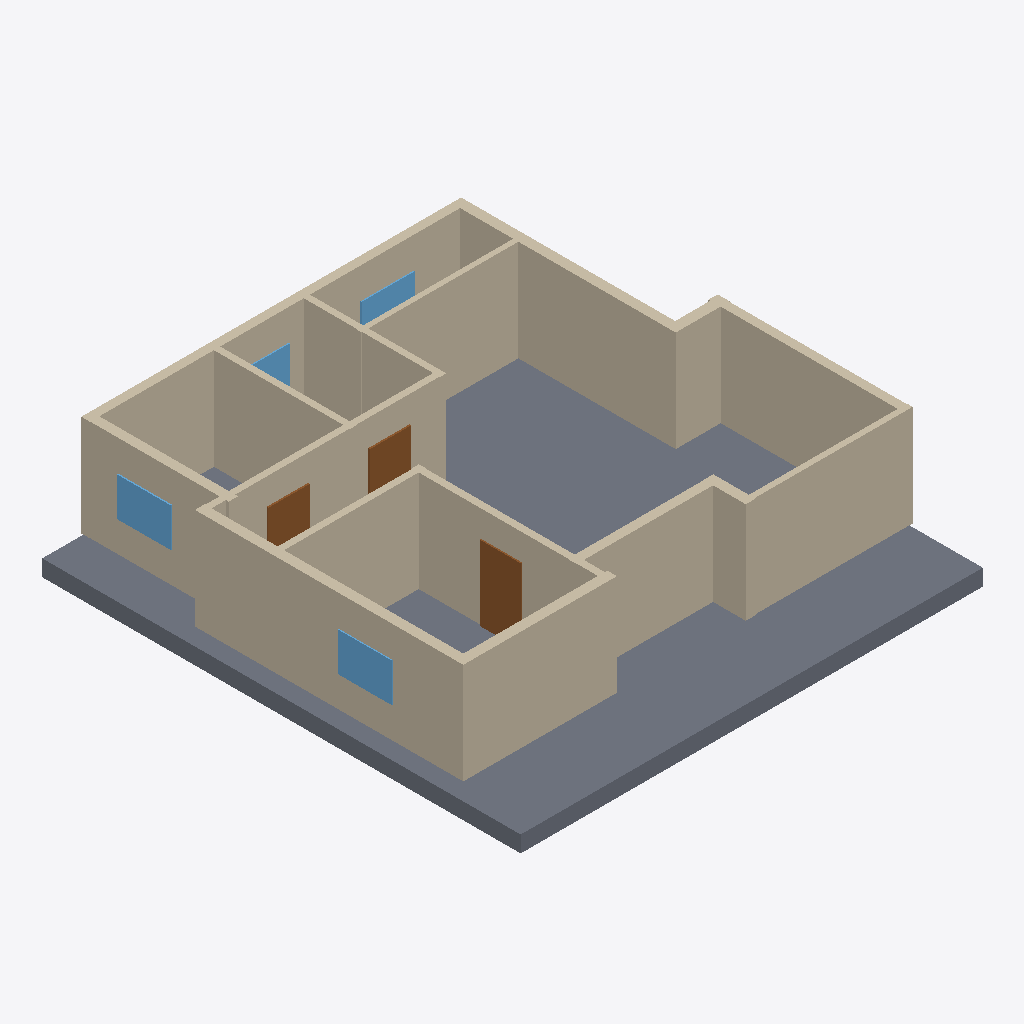
Isometric view of an IFC building model (IFC-SPF (STEP), schema IFC4, length unit millimetre), seen from the south-west, elements coloured by IFC class: 16 walls (beige), 4 windows (light blue), 3 doors (brown), 1 slab (grey).
Extent 13.4 m × 13.9 m × 3.4 m (x, y, z). Elements (27): 16 IfcWall, 6 IfcDoor, 4 IfcWindow, 1 IfcSlab.

HEADER;
FILE_DESCRIPTION(('ViewDefinition[DesignTransferView]'),'2;1');
FILE_NAME('/dev/null','2026-11-14T09:48:53+02:00',(''),(''),'IfcOpenShell 0.9.0.post1','IfcOpenShell 0.9.0.post1','Nobody');
FILE_SCHEMA(('IFC4'));
ENDSEC;
DATA;
#1=IFCPROJECT('2giNXIUxH6ZgybYLmaef3V',$,'plan2ifc',$,$,$,$,(#10),#5);
#12=IFCSITE('1HhMXqJ4j3Med91mDKj42j',$,'Site',$,$,$,$,$,$,$,$,$,$,$);
#13=IFCBUILDING('3b_c7YwyL02B0xMyR2pJs3',$,'Building',$,$,$,$,$,$,$,$,$);
#14=IFCBUILDINGSTOREY('3k$NV66eb4bfRBlQ$6IkXT',$,'Level 0',$,$,$,$,$,$,$);
#591=IFCSLAB('0uUMA62_f1tPnKQVatF0cg',$,'Slab',$,$,#608,#598,$,$);
#283=IFCWALL('3bn0eeC0r1C9FPSVn7bTUn',$,'Wall',$,$,#304,#294,$,$);
#18=IFCWALL('39BY49OzLFEAQzlAcKh3fy',$,'Wall',$,$,#40,#29,$,$);
#261=IFCWALL('30TziY4T98N8JHwBltrNoP',$,'Wall',$,$,#282,#272,$,$);
#173=IFCWALL('2AQjvUvXzEKOYquR_AN8rE',$,'Wall',$,$,#194,#184,$,$);
#151=IFCWALL('0F3w03wLX83ws0WiCoUqeq',$,'Wall',$,$,#172,#162,$,$);
#327=IFCWALL('1QrlTH$Qz6L8M4EN2FpoJd',$,'Wall',$,$,#348,#338,$,$);
#129=IFCWALL('0RMhVil$z0xuTDBG_LqE8r',$,'Wall',$,$,#150,#140,$,$);
#305=IFCWALL('11PQ8HuxnFTe1h2EitpFtI',$,'Wall',$,$,#326,#316,$,$);
#41=IFCWALL('2zNb8QztLC39RrI2GzB5SP',$,'Wall',$,$,#62,#52,$,$);
#63=IFCWALL('36Zr7R4C5BYBCtvBOJXPHv',$,'Wall',$,$,#84,#74,$,$);
#195=IFCWALL('3U24Q$5cf8FQ17$tqQmYVR',$,'Wall',$,$,#216,#206,$,$);
#85=IFCWALL('1F3gPOz8T5HxxTkunzgMWK',$,'Wall',$,$,#106,#96,$,$);
#217=IFCWALL('056B4qr6v0ABhwQbeY$5XR',$,'Wall',$,$,#238,#228,$,$);
#239=IFCWALL('39xSE6d4n1UOg_XPaZNB_m',$,'Wall',$,$,#260,#250,$,$);
#107=IFCWALL('2bwBij_VTABftt$VtQq49C',$,'Wall',$,$,#128,#118,$,$);
#349=IFCWALL('0oLaX8j81BhhzZny3I2oQ0',$,'Wall',$,$,#370,#360,$,$);
#459=IFCDOOR('1UjP8nlIT0Fga5C4CWUPzp',$,'Door',$,$,#480,#470,$,$,$,$,$,$);
#547=IFCWINDOW('2BF3lRvz52fBNkum0mmv3R',$,'Window',$,$,#568,#558,$,$,$,$,$,$);
#569=IFCWINDOW('30wUG20WHAohxYe4_mB3RC',$,'Window',$,$,#590,#580,$,$,$,$,$,$);
#415=IFCDOOR('2DfZ5mujP9XAYPi0rIPZUQ',$,'Door',$,$,#436,#426,$,$,$,$,$,$);
#393=IFCDOOR('1AzqyNlLH6XRo_HqIQtKnJ',$,'Door',$,$,#414,#404,$,$,$,$,$,$);
#525=IFCWINDOW('3NFGm32M97M9oGnZRN435r',$,'Window',$,$,#546,#536,$,$,$,$,$,$);
#503=IFCWINDOW('1qdZ_mvDv8XwVLdTsHy3kf',$,'Window',$,$,#524,#514,$,$,$,$,$,$);
ENDSEC;
